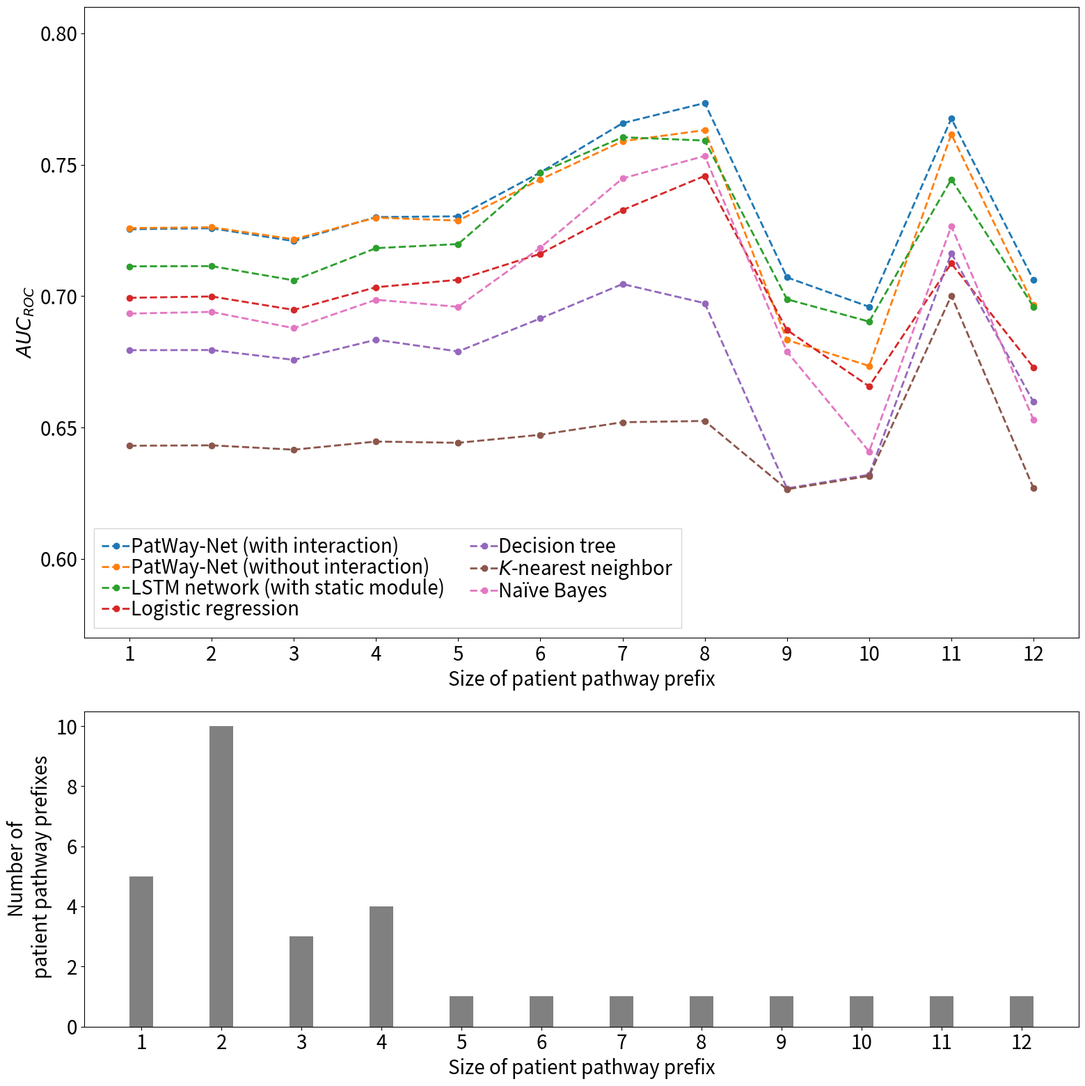

Write Python code to recreate this figure.
import numpy as np
import matplotlib
import matplotlib.pyplot as plt
import seaborn as sns

# Example values for three lines, the last one without CI
cut_lengths = range(1, 13)

pwn = np.array(
    [0.725431477932034, 0.725795313890441, 0.720914369797219, 0.730054396755578, 0.730340516462543, 0.747047802217598,
     0.765784786242079, 0.773455542913255, 0.707102344342321, 0.695916495640541, 0.76753827048675, 0.706033526208796])
pwn_min = np.array(
    [0.698541105470368, 0.698935396066044, 0.693787137075924, 0.702409567225149, 0.708129618423145, 0.717318711892824,
     0.733067080999066, 0.746529377402678, 0.678540058078624, 0.667501940978566, 0.728892622876784, 0.54433641443376])
pwn_max = np.array(
    [0.765984964256112, 0.766245591786477, 0.760626987051628, 0.77167297024412, 0.770709542424757, 0.789232126769304,
     0.812867699334445, 0.818427091275092, 0.760522570797589, 0.720993294723339, 0.809880881083952, 0.846162426148275])

pwn_no_inter = np.array(
    [0.725863240779113, 0.726175917988022, 0.721602738906766, 0.729847099034346, 0.72871577120561, 0.74435273202734,
     0.758927281048665, 0.763140752238913, 0.683283619507622, 0.673411510362308, 0.761565720830369, 0.696656099768952])

lstm = np.array(
    [0.71130663334024, 0.711395658277079, 0.70597047058531, 0.718229500320175, 0.71977891004647, 0.746990052316953,
     0.760438425083142, 0.759167761106017, 0.698782923716998, 0.69028173786019, 0.744411043632586, 0.695952590642131])
lr = np.array(
    [0.699334943535018, 0.699847658202834, 0.694732543279622, 0.703357767453601, 0.706186249596681, 0.71609373552486,
     0.732720483705402, 0.745733190927193, 0.687082425840912, 0.66563943874156, 0.71241855459813, 0.672832500368751])
dt = np.array(
    [0.679403310194778, 0.679458386807996, 0.675717218940479, 0.683381636441479, 0.678923988005606, 0.691488785659756,
     0.704582685427964, 0.697286051907026, 0.626819625208496, 0.63201505881774, 0.71631352362172, 0.659696567180092])
knn = np.array(
    [0.64304469280978, 0.643199084622192, 0.641544987269577, 0.644642624792476, 0.64416129720295, 0.647212000457663,
     0.651987245450017, 0.652475970966347, 0.626477067339333, 0.631557589055525, 0.700172316132425, 0.626886793479696])
nb = np.array(
    [0.69332222596353, 0.693983270992819, 0.687779578130691, 0.698606758214473, 0.695896097475087, 0.71841924333024,
     0.744777375017191, 0.753312764836698, 0.678852151722145, 0.640860289421346, 0.726566187663933, 0.652897593343812])

bar_height = np.array([5, 10, 3, 4, 1, 1, 1, 1, 1, 1, 1, 1])
bar_name = bars = ('1', '2', '3', '4', '5', '6', '7', '8', '9', '10', '11', '12')


def plot_line_plots(cut_lengths, means_auc, mins_auc, maxes_auc, labels):
    palet = sns.color_palette()
    matplotlib.rcParams.update({'font.size': 20})

    fig, axs = plt.subplots(2, 1, figsize=(16, 16), height_ratios=[2,1])
    ax1 = axs[0]
    ax2 = axs[1]

    def plot_on_axes(ax, m, a, b, title):
        for i, (mean, a, b, l) in enumerate(zip(means_auc, mins_auc, maxes_auc, labels)):
            ax.plot(cut_lengths, mean, color=palet[i], label=l, linewidth=2.0, linestyle='--', marker='o')

        ax.set_xlabel('Size of patient pathway prefix')
        ax.set_xticks(np.arange(1, 13, step=1))
        ax.set_ylabel(r'$AUC_{ROC}$')
        ax.set_ylim(0.57, 0.81)

    plot_on_axes(ax1, means_auc, mins_auc, maxes_auc, title='Prediction performance over time')

    ax1.legend(ncol=2, loc='lower left',
               columnspacing=1.3, labelspacing=0.0,
               handletextpad=0.0, handlelength=1.5,
               fancybox=False, shadow=False)

    ax2.bar(bar_name, bar_height, width = 0.3, color="grey")
    ax2.set_xlabel('Size of patient pathway prefix')
    ax2.set_xticks(np.arange(len(bar_name)))
    ax2.set_ylabel(f'Number of\n patient pathway prefixes')

    plt.tight_layout()
    plt.savefig(r"..\plots\prediction" + "\\" + "pred_perf_over_time.pdf")
    plt.show()


plot_line_plots(cut_lengths,
                means_auc=[pwn, pwn_no_inter, lstm, lr, dt, knn, nb],
                mins_auc=[pwn_min, [], [], [], [], [], []],
                maxes_auc=[pwn_max, [], [], [], [], [], []],
                labels=['PatWay-Net (with interaction)',
                        'PatWay-Net (without interaction)',
                        'LSTM network (with static module)',
                        'Logistic regression',
                        'Decision tree',
                        r'$K$-nearest neighbor',
                        r'Naïve Bayes'])
